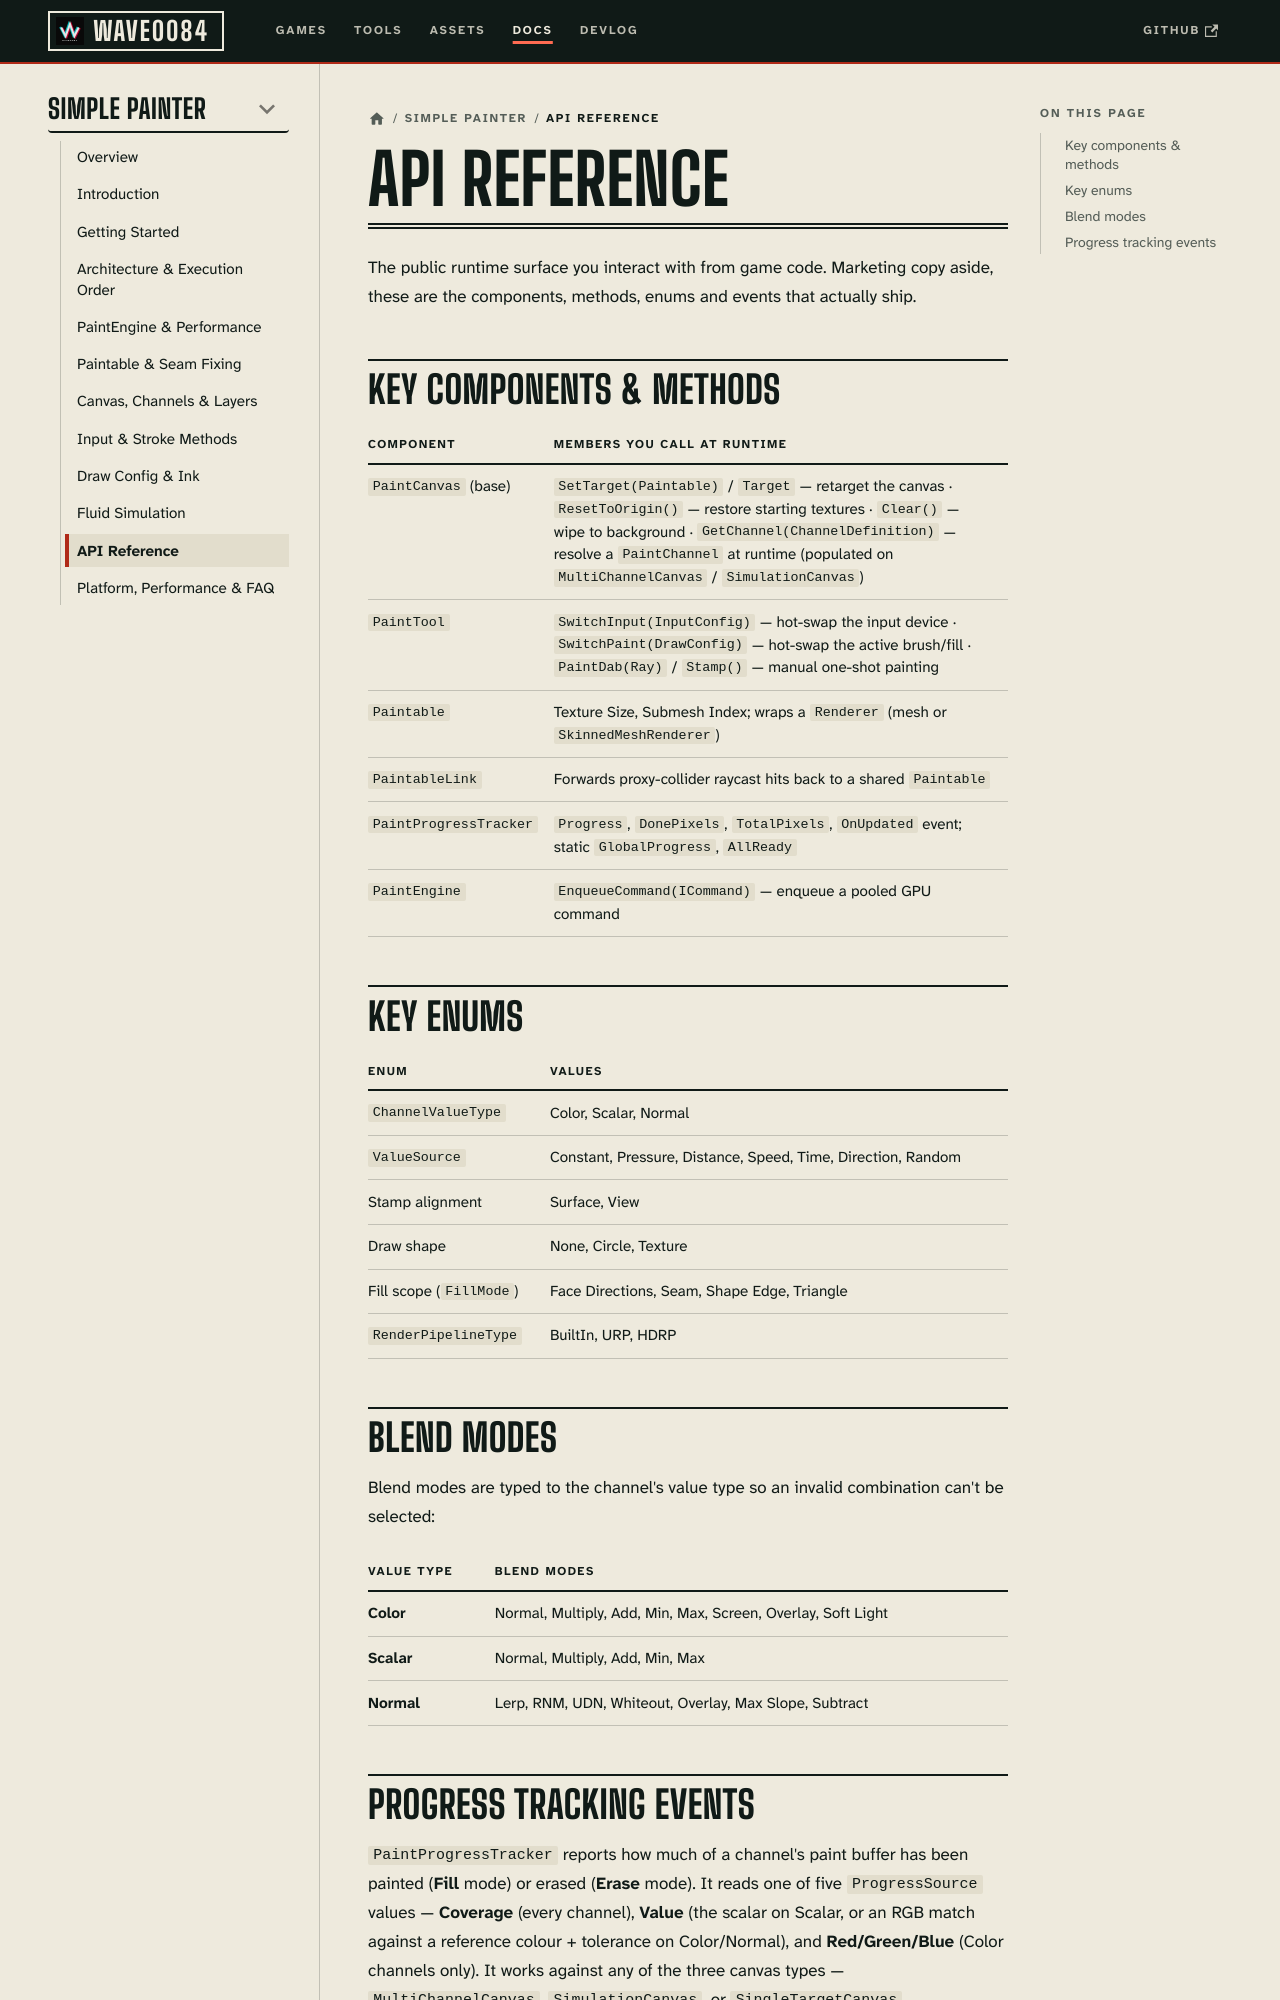

repository: deepwavegame/deepwavegame.github.io · page: docs/tools/simple-painter/api-reference.html · generator: docusaurus

---
id: api-reference
title: API Reference
sidebar_position: 11
description: The public runtime surface of Simple Painter — key components, hot-swap methods, blend-mode enums, and the PaintProgressTracker events.
keywords:
  - simple painter api
  - paint canvas switch
  - paint progress tracker
  - unity paint events
---

# API Reference

The public runtime surface you interact with from game code. Marketing copy aside, these
are the components, methods, enums and events that actually ship.

## Key components & methods

| Component | Members you call at runtime |
| --- | --- |
| `PaintCanvas` (base) | `SetTarget(Paintable)` / `Target` — retarget the canvas · `ResetToOrigin()` — restore starting textures · `Clear()` — wipe to background · `GetChannel(ChannelDefinition)` — resolve a `PaintChannel` at runtime (populated on `MultiChannelCanvas` / `SimulationCanvas`) |
| `PaintTool` | `SwitchInput(InputConfig)` — hot-swap the input device · `SwitchPaint(DrawConfig)` — hot-swap the active brush/fill · `PaintDab(Ray)` / `Stamp()` — manual one-shot painting |
| `Paintable` | Texture Size, Submesh Index; wraps a `Renderer` (mesh or `SkinnedMeshRenderer`) |
| `PaintableLink` | Forwards proxy-collider raycast hits back to a shared `Paintable` |
| `PaintProgressTracker` | `Progress`, `DonePixels`, `TotalPixels`, `OnUpdated` event; static `GlobalProgress`, `AllReady` |
| `PaintEngine` | `EnqueueCommand(ICommand)` — enqueue a pooled GPU command |

## Key enums

| Enum | Values |
| --- | --- |
| `ChannelValueType` | Color, Scalar, Normal |
| `ValueSource` | Constant, Pressure, Distance, Speed, Time, Direction, Random |
| Stamp alignment | Surface, View |
| Draw shape | None, Circle, Texture |
| Fill scope (`FillMode`) | Face Directions, Seam, Shape Edge, Triangle |
| `RenderPipelineType` | BuiltIn, URP, HDRP |
